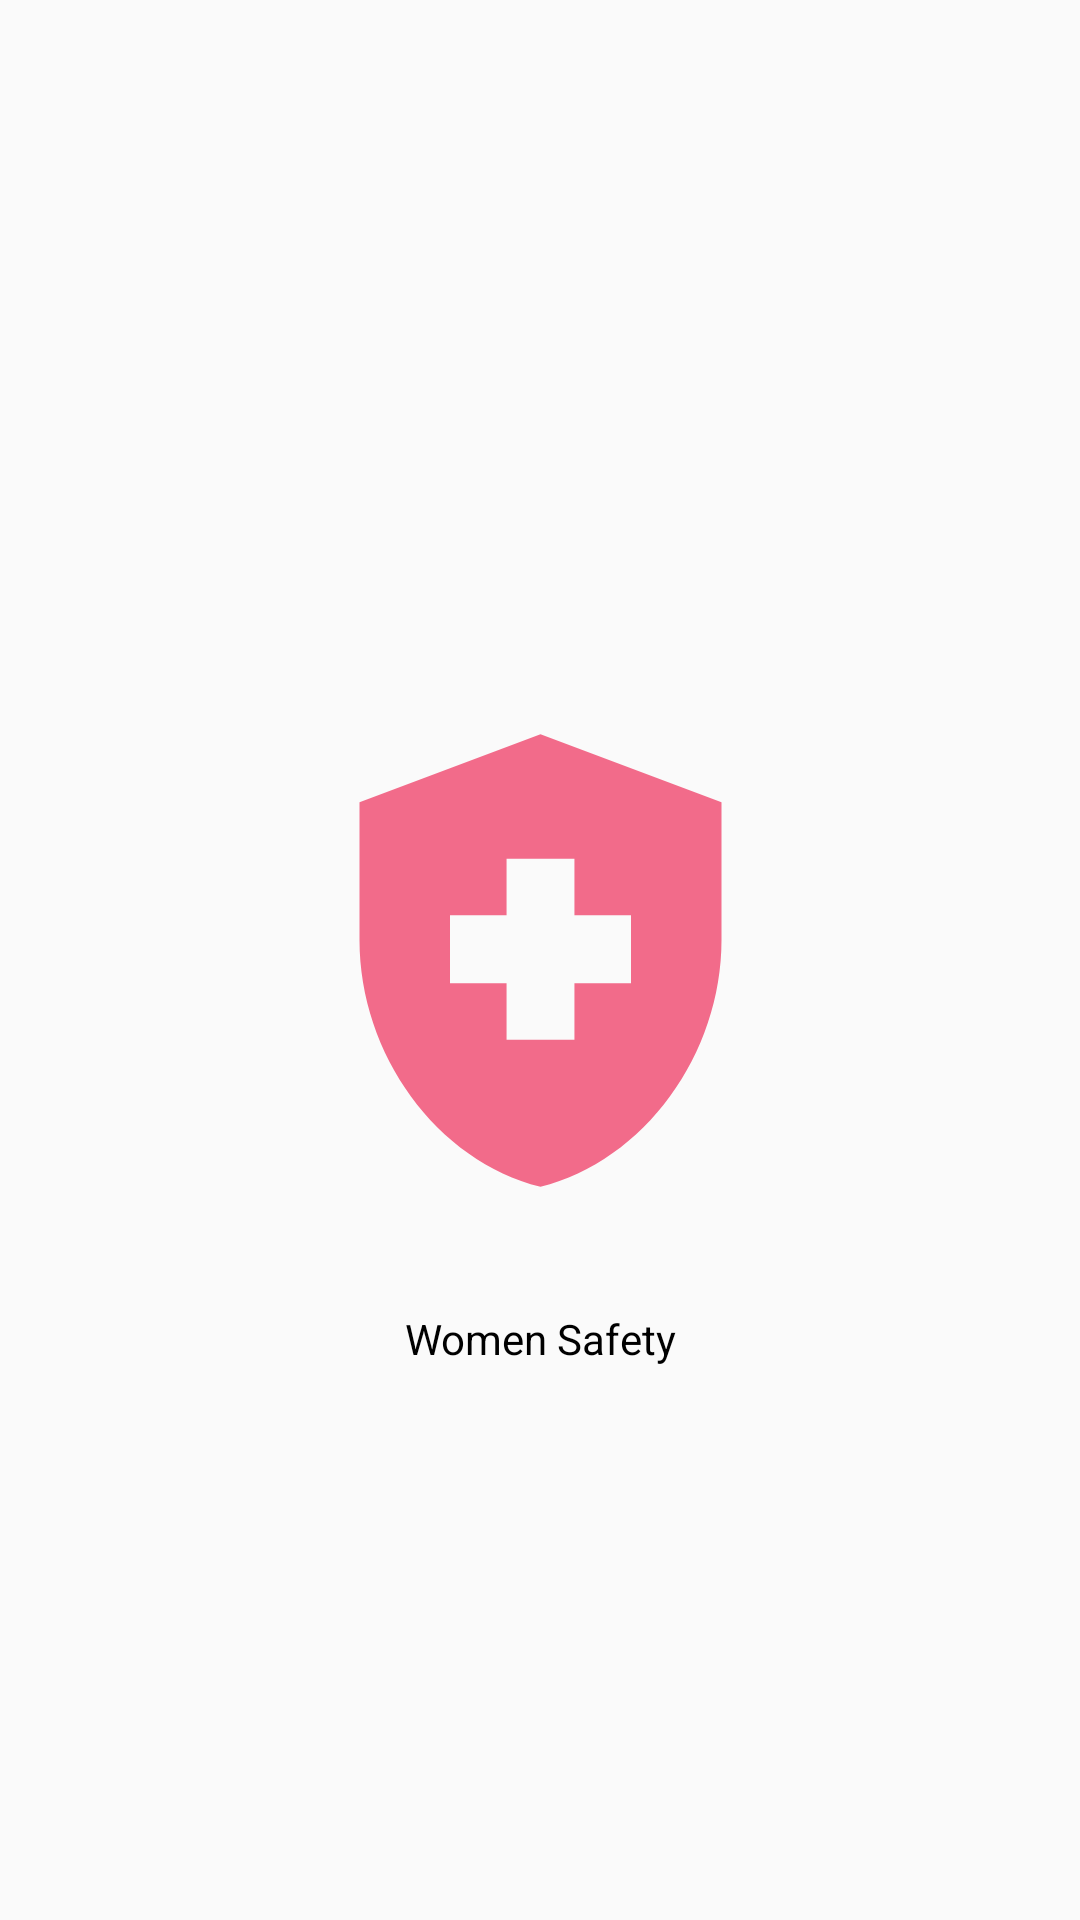

The Android layout XML behind this screen, and the referenced resources:
<!-- AndroidManifest.xml: application theme Theme.WomenSafety -->
<!-- res/layout/activity_splash_screen.xml -->
<?xml version="1.0" encoding="utf-8"?>
<androidx.constraintlayout.widget.ConstraintLayout xmlns:android="http://schemas.android.com/apk/res/android"
    xmlns:app="http://schemas.android.com/apk/res-auto"
    xmlns:tools="http://schemas.android.com/tools"
    android:layout_width="match_parent"
    android:layout_height="match_parent"
    tools:context=".SplashActivity">

    <ImageView
        android:id="@+id/ivSplashScreen"
        android:layout_width="181dp"
        android:layout_height="233dp"
        android:src="@drawable/ic_health_and_safety"
        app:layout_constraintBottom_toBottomOf="parent"
        app:layout_constraintLeft_toLeftOf="parent"
        app:layout_constraintRight_toRightOf="parent"
        app:layout_constraintTop_toTopOf="parent" />
    <TextView
        android:layout_width="match_parent"
        android:layout_height="wrap_content"
        app:layout_constraintTop_toBottomOf="@+id/ivSplashScreen"
        android:text="@string/app_name"
        android:gravity="center"
        android:textSize="@dimen/hp_font"
        android:textColor="@color/black"
        />

</androidx.constraintlayout.widget.ConstraintLayout>
<!-- resources referenced by this layout -->
<resources>
  <color name="black">#FF000000</color>
  <!-- drawable ic_health_and_safety (drawable-anydpi) -->
  <vector xmlns:android="http://schemas.android.com/apk/res/android"
      android:width="24dp"
      android:height="24dp"
      android:viewportWidth="24"
      android:viewportHeight="24">
      <path
          android:fillColor="@color/rogue_pink"
          android:pathData="M10.5,13H8v-3h2.5V7.5h3V10H16v3h-2.5v2.5h-3V13zM12,2L4,5v6.09c0,5.05 3.41,9.76 8,10.91c4.59,-1.15 8,-5.86 8,-10.91V5L12,2z" />
  </vector>
  <string name="app_name">Women Safety</string>
  <style name="Theme.WomenSafety" parent="Theme.AppCompat.Light.NoActionBar">
          
          <item name="colorPrimary">@color/purple_500</item>
          <item name="colorPrimaryVariant">@color/purple_700</item>
          <item name="colorOnPrimary">@color/white</item>
          
          <item name="colorSecondary">@color/teal_200</item>
          <item name="colorSecondaryVariant">@color/teal_700</item>
          <item name="colorOnSecondary">@color/black</item>
          
          <item name="android:statusBarColor" tools:targetApi="l">?attr/colorPrimaryVariant</item>
          
      </style>
  <color name="rogue_pink">#f26b8a</color>
  <color name="purple_500">#FF6200EE</color>
  <color name="purple_700">#FF3700B3</color>
  <color name="white">#FFFFFFFF</color>
  <color name="teal_200">#FF03DAC5</color>
  <color name="teal_700">#FF018786</color>
</resources>
